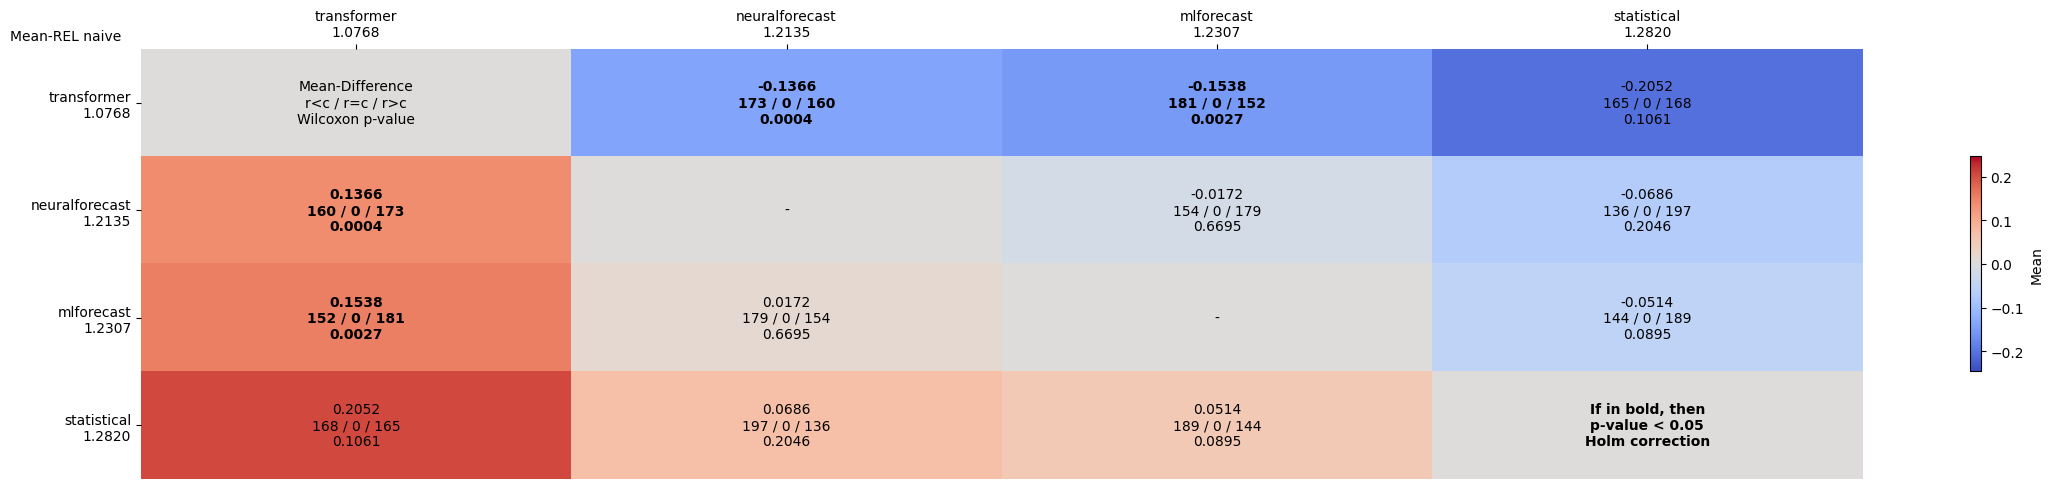

Values plotted in this chart, from the file beside it:
comparates, transformer, neuralforecast, mlforecast, statistical
transformer, Mean-Difference?r<c / r=c / r>c?Wilcoxon…, -0.1366?173 / 0 / 160?0.0004, -0.1538?181 / 0 / 152?0.0027, -0.2052?165 / 0 / 168?0.1061
neuralforecast, 0.1366?160 / 0 / 173?0.0004, -, -0.0172?154 / 0 / 179?0.6695, -0.0686?136 / 0 / 197?0.2046
mlforecast, 0.1538?152 / 0 / 181?0.0027, 0.0172?179 / 0 / 154?0.6695, -, -0.0514?144 / 0 / 189?0.0895
statistical, 0.2052?168 / 0 / 165?0.1061, 0.0686?197 / 0 / 136?0.2046, 0.0514?189 / 0 / 144?0.0895, If in bold, then?p-value < 0.05?Holm cor…
